Run: headless pygame with SDL's dummy video driver; simulated clock (each Clock.tick advances the game by its frame time, no real sleeping); random seed 0; keys injected as events and as key.get_pressed() state; mouse plan: one left click at the window centre at the start of phase 2, then a move to the lower-right quarter at the start of phase 3.
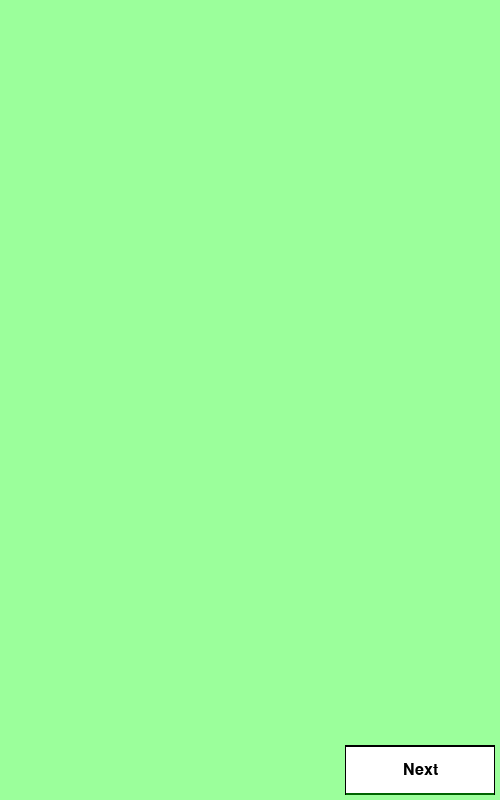
Frame 1 of 4 · flips 1–60 · no input
Frame 2 of 4 · flips 61–180 · clicked the window centre · tapped SPACE, RETURN · held RIGHT (→), D · screen unchanged from frame 1, image omitted
Frame 3 of 4 · flips 181–300 · moved the mouse to the lower-right quarter · held DOWN (↓), S · screen unchanged from frame 2, image omitted
Frame 4 of 4 · flips 301–420 · held LEFT (←), A, UP (↑), W · screen unchanged from frame 3, image omitted

The pygame program that drew these frames:

import pygame
import sys

# Initialize Pygame
pygame.init()

clock = pygame.time.Clock()

# Create a Pygame window
window_size = (500, 800)
screen = pygame.display.set_mode(window_size)
pygame.display.set_caption('Pygame Clickable Button')

board = [[0 for i in range(50)] for j in range(25)]

for i in board:
    print(i)

font = pygame.font.Font(None, 24)
button_surface = pygame.Surface((150, 50))
text = font.render("Next", True, (0, 0, 0))
text_rect = text.get_rect(center=(button_surface.get_width() / 2, button_surface.get_height() / 2))

button_rect = pygame.Rect(345, 745, 150, 50)

def hover_button(button):
    if button_rect.collidepoint(pygame.mouse.get_pos()):
        pygame.draw.rect(button_surface, (127, 255, 212), (1, 1, 148, 48))
    else:
        pygame.draw.rect(button_surface, (0, 0, 0), (0, 0, 150, 50))
        pygame.draw.rect(button_surface, (255, 255, 255), (1, 1, 148, 48))
        pygame.draw.rect(button_surface, (0, 0, 0), (1, 1, 148, 1), 2)
        pygame.draw.rect(button_surface, (0, 100, 0), (1, 48, 148, 10), 2)


while True:
    clock.tick(60)
    screen.fill((155, 255, 155))

    # Get events from the event queue
    for event in pygame.event.get():
        # Check for the quit event
        if event.type == pygame.QUIT:
            # Quit the game
            pygame.quit()
            sys.exit()

        if event.type == pygame.MOUSEBUTTONDOWN and event.button == 1:

            if button_rect.collidepoint(event.pos):
                print("Button clicked!")


    hover_button(button_rect)

    button_surface.blit(text, text_rect)

    screen.blit(button_surface, (button_rect.x, button_rect.y))

    pygame.display.update()
